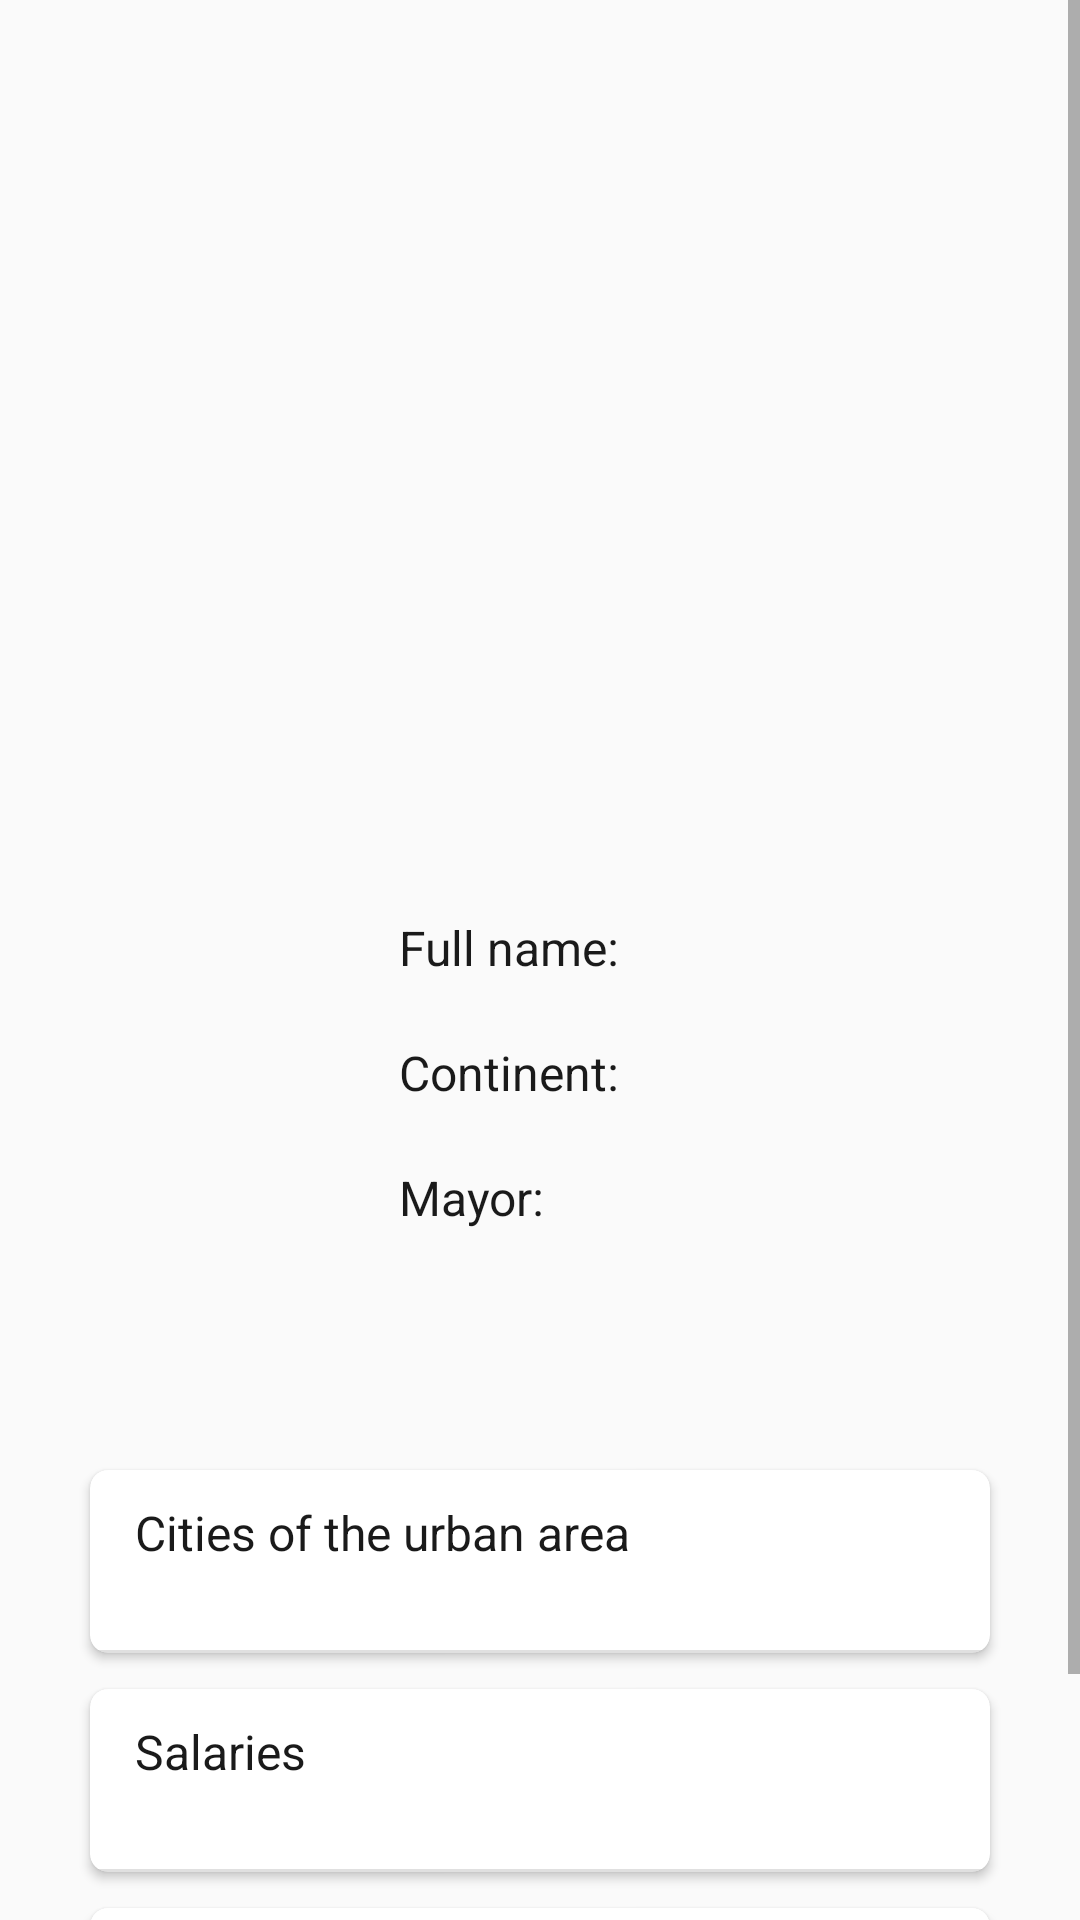

Here is an Android app screen rendered from its layout file. Give the layout XML and the strings, colors and styles it references.
<!-- AndroidManifest.xml: application theme AppTheme -->
<!-- res/layout/fragment_urban_area.xml -->
<?xml version="1.0" encoding="utf-8"?>
<ScrollView xmlns:android="http://schemas.android.com/apk/res/android"
    xmlns:app="http://schemas.android.com/apk/res-auto"
    xmlns:tools="http://schemas.android.com/tools"
    android:layout_width="match_parent"
    android:layout_height="match_parent"
    android:overScrollMode="ifContentScrolls"
    tools:context=".Fragments.UrbanAreaFragment">

    <LinearLayout
        android:layout_width="match_parent"
        android:layout_height="wrap_content"
        android:orientation="vertical">
        <ImageView
            android:id="@+id/ua_image"
            android:layout_width="match_parent"
            android:layout_height="200dp"
            android:scaleType="centerCrop"
            android:contentDescription="@string/image_of_the_urban_area" />

        <TextView
            android:id="@+id/name_ua_tv"
            android:textColor="?attr/text_color"
            android:layout_width="match_parent"
            android:layout_height="wrap_content"
            android:layout_marginTop="15dp"
            android:gravity="center"
            android:padding="10dp"
            android:textSize="26sp" />

        <Space
            android:layout_width="match_parent"
            android:layout_height="25dp"/>

        <LinearLayout
            android:layout_width="wrap_content"
            android:layout_height="wrap_content"
            android:layout_gravity="center"
            android:orientation="vertical"
            android:paddingStart="30dp"
            android:paddingEnd="30dp">

            <LinearLayout
                android:layout_width="wrap_content"
                android:layout_height="wrap_content"
                android:orientation="horizontal">

                <TextView
                    android:id="@+id/fullname_ua_label_tv"
                    android:textColor="?attr/text_color"
                    android:layout_width="wrap_content"
                    android:layout_height="wrap_content"
                    android:layout_margin="10dp"
                    android:layout_weight="1"
                    android:text="@string/full_name"
                    android:textSize="16sp" />

                <TextView
                    android:id="@+id/fullname_ua_tv"
                    android:textColor="?attr/text_color"
                    android:layout_width="wrap_content"
                    android:layout_height="wrap_content"
                    android:layout_margin="10dp"
                    android:layout_weight="1"
                    android:textSize="16sp" />
            </LinearLayout>

            <LinearLayout
                android:layout_width="wrap_content"
                android:layout_height="wrap_content"
                android:orientation="horizontal">

                <TextView
                    android:id="@+id/continent_ua_label_tv"
                    android:textColor="?attr/text_color"
                    android:layout_width="wrap_content"
                    android:layout_height="wrap_content"
                    android:layout_margin="10dp"
                    android:layout_weight="1"
                    android:text="@string/continent"
                    android:textSize="16sp" />

                <TextView
                    android:id="@+id/continent_ua_tv"
                    android:textColor="?attr/text_color"
                    android:layout_width="wrap_content"
                    android:layout_height="wrap_content"
                    android:layout_margin="10dp"
                    android:layout_weight="1"
                    android:textSize="16sp" />
            </LinearLayout>

            <LinearLayout
                android:layout_width="wrap_content"
                android:layout_height="wrap_content"
                android:orientation="horizontal">

                <TextView
                    android:id="@+id/mayor_ua_label_tv"
                    android:textColor="?attr/text_color"
                    android:layout_width="wrap_content"
                    android:layout_height="wrap_content"
                    android:layout_margin="10dp"
                    android:layout_weight="1"
                    android:text="@string/mayor"
                    android:textSize="16sp" />

                <TextView
                    android:id="@+id/mayor_ua_tv"
                    android:textColor="?attr/text_color"
                    android:layout_width="wrap_content"
                    android:layout_height="wrap_content"
                    android:layout_margin="10dp"
                    android:layout_weight="1"
                    android:textSize="16sp" />
            </LinearLayout>
        </LinearLayout>
        <Space
            android:layout_width="match_parent"
            android:layout_height="70dp"/>

        <androidx.cardview.widget.CardView
            android:id="@+id/card_view_list_cities"
            android:layout_width="match_parent"
            android:layout_height="wrap_content"
            android:layout_gravity="center"
            android:layout_marginStart="30dp"
            android:layout_marginEnd="30dp"
            android:layout_marginBottom="12dp"
            android:clickable="true"
            android:foregroundGravity="center_vertical"
            android:paddingBottom="5dp"
            app:cardCornerRadius="6dp"
            android:focusable="true">

            <androidx.constraintlayout.widget.ConstraintLayout
                android:id="@+id/layout_ua_cities"
                android:layout_width="match_parent"
                android:layout_height="wrap_content">

                <TextView
                    android:id="@+id/cities_list_label"
                    android:textColor="?attr/text_color"
                    android:layout_width="match_parent"
                    android:layout_height="50dp"
                    android:layout_gravity="center_vertical"
                    android:layout_marginStart="15dp"
                    android:layout_marginTop="10dp"
                    android:text="@string/cities_of_the_urban_area"
                    android:textSize="16sp"
                    app:layout_constraintTop_toTopOf="@id/layout_ua_cities"/>

                <View
                    android:id="@+id/divider_cities"
                    android:layout_width="match_parent"
                    android:layout_height="1dp"
                    android:paddingStart="5dp"
                    android:paddingEnd="5dp"
                    android:background="?android:attr/listDivider"
                    app:layout_constraintTop_toBottomOf="@id/cities_list_label"/>

                <FrameLayout
                    android:layout_width="match_parent"
                    android:layout_height="wrap_content"
                    android:id="@+id/container_cities"
                    app:layout_constraintTop_toBottomOf="@id/divider_cities"/>

            </androidx.constraintlayout.widget.ConstraintLayout>
        </androidx.cardview.widget.CardView>

        <androidx.cardview.widget.CardView
            android:id="@+id/card_view_salaries"
            android:layout_width="match_parent"
            android:layout_height="wrap_content"
            android:layout_gravity="center"
            android:layout_marginStart="30dp"
            android:layout_marginEnd="30dp"
            android:layout_marginBottom="12dp"
            app:cardCornerRadius="6dp"
            android:clickable="true"
            android:focusable="true">

            <androidx.constraintlayout.widget.ConstraintLayout
                android:id="@+id/layout_ua_salaries"
                android:layout_width="match_parent"
                android:layout_height="wrap_content">

                <TextView
                    android:id="@+id/salaries_label"
                    android:textColor="?attr/text_color"
                    android:layout_width="match_parent"
                    android:layout_height="50dp"
                    android:layout_gravity="center_vertical"
                    android:layout_marginStart="15dp"
                    android:layout_marginTop="10dp"
                    android:text="@string/salaries"
                    android:textSize="16sp"
                    app:layout_constraintTop_toTopOf="@id/layout_ua_salaries"/>

                <View
                    android:id="@+id/divider_salaries"
                    android:layout_width="match_parent"
                    android:layout_height="1dp"
                    android:paddingStart="5dp"
                    android:paddingEnd="5dp"
                    android:background="?android:attr/listDivider"
                    app:layout_constraintTop_toBottomOf="@id/salaries_label"/>

                <FrameLayout
                    android:layout_width="match_parent"
                    android:layout_height="wrap_content"
                    android:id="@+id/container_salaries"
                    app:layout_constraintTop_toBottomOf="@id/divider_salaries"/>
            </androidx.constraintlayout.widget.ConstraintLayout>
        </androidx.cardview.widget.CardView>

        <androidx.cardview.widget.CardView
            android:id="@+id/card_view_scores"
            android:layout_width="match_parent"
            android:layout_height="wrap_content"
            android:layout_gravity="center"
            android:layout_marginStart="30dp"
            android:layout_marginEnd="30dp"
            android:layout_marginBottom="12dp"
            android:clickable="true"
            android:foregroundGravity="center_vertical"
            android:paddingBottom="5dp"
            app:cardCornerRadius="6dp"
            android:focusable="true">

            <androidx.constraintlayout.widget.ConstraintLayout
                android:id="@+id/layout_ua_scores"
                android:layout_width="match_parent"
                android:layout_height="match_parent">

                <TextView
                    android:id="@+id/scores_label"
                    android:textColor="?attr/text_color"
                    android:layout_width="match_parent"
                    android:layout_height="50dp"
                    android:layout_gravity="center_vertical"
                    android:layout_marginStart="15dp"
                    android:layout_marginTop="10dp"
                    android:text="@string/scores"
                    android:textSize="16sp"
                    app:layout_constraintTop_toTopOf="@id/layout_ua_scores"/>

                <View
                    android:id="@+id/divider_scores"
                    android:layout_width="match_parent"
                    android:layout_height="1dp"
                    android:paddingStart="5dp"
                    android:paddingEnd="5dp"
                    android:background="?android:attr/listDivider"
                    app:layout_constraintTop_toBottomOf="@id/scores_label"/>

                <FrameLayout
                    android:layout_width="match_parent"
                    android:layout_height="wrap_content"
                    android:id="@+id/container_scores"
                    app:layout_constraintTop_toBottomOf="@id/divider_scores"/>

            </androidx.constraintlayout.widget.ConstraintLayout>
        </androidx.cardview.widget.CardView>
        <androidx.legacy.widget.Space
            android:layout_width="match_parent"
            android:layout_height="25dp"/>
    </LinearLayout>

</ScrollView>
<!-- resources referenced by this layout -->
<resources>
  <string name="cities_of_the_urban_area">Cities of the urban area</string>
  <string name="continent">Continent: </string>
  <string name="full_name">Full name: </string>
  <string name="image_of_the_urban_area">Image of the Urban Area</string>
  <string name="mayor">Mayor:</string>
  <string name="salaries">Salaries</string>
  <string name="scores">Scores</string>
  <style name="AppTheme" parent="Theme.AppCompat.DayNight.NoActionBar">
          <item name="colorPrimary">#0085C0</item>
          <item name="colorPrimaryDark">#004A6D</item>
          <item name="colorAccent">#ffa600</item>
          <item name="background_color">#fcfcfc</item>
          <item name="text_color">#1A1A1A</item>
      </style>
</resources>
